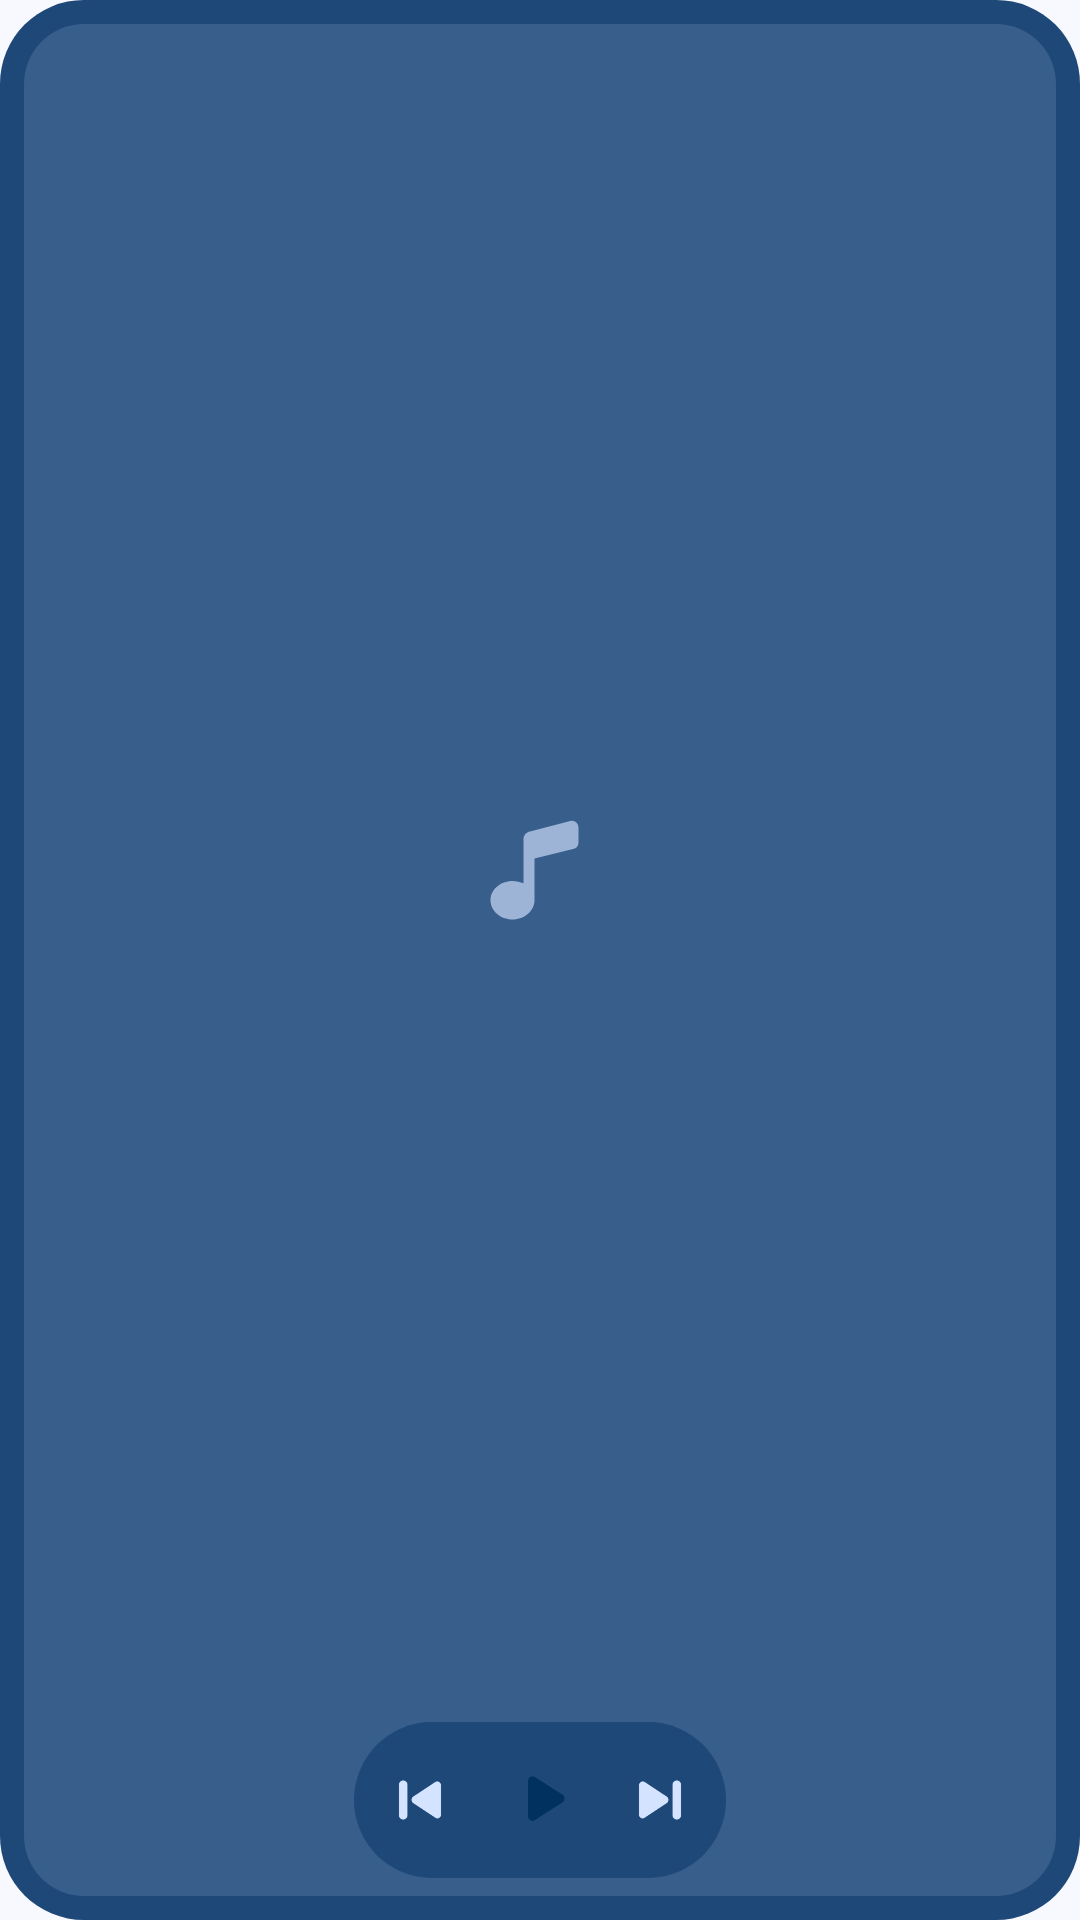

Android layout source for this screen:
<!-- AndroidManifest.xml: application theme Theme.MusicPlayer -->
<!-- res/layout/widget_square.xml -->
<?xml version="1.0" encoding="utf-8"?>
<FrameLayout xmlns:android="http://schemas.android.com/apk/res/android"
    xmlns:tools="http://schemas.android.com/tools"
    tools:ignore="UseAppTint"
    android:id="@android:id/background"
    android:layout_width="match_parent"
    android:layout_height="match_parent">

    <ImageView
        android:id="@+id/bg"
        android:layout_width="match_parent"
        android:layout_height="match_parent"
        android:importantForAccessibility="no"
        android:scaleType="fitXY"
        android:src="@drawable/widget_bg"
        android:tint="@color/widget_default_bg" />

    <FrameLayout
        android:id="@+id/cover_frame"
        android:layout_width="match_parent"
        android:layout_height="match_parent"
        android:layout_margin="8dp"
        android:contentDescription="@string/widget_cd_open">
        <ImageView android:id="@+id/cover_bg" android:layout_width="match_parent" android:layout_height="match_parent" android:importantForAccessibility="no" android:scaleType="fitXY" android:src="@drawable/widget_cover_bg" android:tint="@color/widget_default_cover" />
        <ImageView android:id="@+id/cover_note" android:layout_width="44dp" android:layout_height="44dp" android:layout_gravity="center" android:layout_marginBottom="30dp" android:importantForAccessibility="no" android:src="@drawable/widget_ic_note" android:tint="@color/widget_default_note" />
        <ImageView android:id="@+id/cover" android:layout_width="match_parent" android:layout_height="match_parent" android:importantForAccessibility="no" android:scaleType="fitXY" android:visibility="gone" />
    </FrameLayout>

    
    <FrameLayout
        android:layout_width="124dp"
        android:layout_height="52dp"
        android:layout_gravity="bottom|center_horizontal"
        android:layout_marginBottom="14dp">
        <ImageView android:id="@+id/pill" android:layout_width="match_parent" android:layout_height="match_parent" android:importantForAccessibility="no" android:scaleType="fitXY" android:src="@drawable/widget_pill" android:tint="@color/widget_default_bg" />
        <LinearLayout
            android:layout_width="match_parent"
            android:layout_height="match_parent"
            android:gravity="center"
            android:layoutDirection="ltr"
            android:orientation="horizontal"
            android:padding="4dp">
            <ImageView android:id="@+id/prev" android:layout_width="36dp" android:layout_height="36dp" android:contentDescription="@string/widget_cd_previous" android:padding="6dp" android:src="@drawable/widget_ic_prev" android:tint="@color/widget_default_text" />
            <FrameLayout android:id="@+id/play_frame" android:layout_width="44dp" android:layout_height="44dp" android:contentDescription="@string/widget_cd_play">
                <ImageView android:id="@+id/play_bg" android:layout_width="match_parent" android:layout_height="match_parent" android:importantForAccessibility="no" android:src="@drawable/widget_oval" android:tint="@color/widget_default_primary" />
                <ImageView android:id="@+id/play" android:layout_width="match_parent" android:layout_height="match_parent" android:importantForAccessibility="no" android:padding="10dp" android:src="@drawable/widget_ic_play" android:tint="@color/widget_default_on_primary" />
            </FrameLayout>
            <ImageView android:id="@+id/next" android:layout_width="36dp" android:layout_height="36dp" android:contentDescription="@string/widget_cd_next" android:padding="6dp" android:src="@drawable/widget_ic_next" android:tint="@color/widget_default_text" />
        </LinearLayout>
    </FrameLayout>
</FrameLayout>
<!-- resources referenced by this layout -->
<resources>
  <color name="widget_default_bg">#1E4878</color>
  <color name="widget_default_cover">#385E8B</color>
  <color name="widget_default_note">#9DB4D6</color>
  <color name="widget_default_on_primary">#00315F</color>
  <color name="widget_default_primary">#A6C8FF</color>
  <color name="widget_default_text">#D4E3FF</color>
  <!-- drawable widget_pill (drawable) -->
  <?xml version="1.0" encoding="utf-8"?>
  <shape xmlns:android="http://schemas.android.com/apk/res/android">
      <corners android:radius="28dp" />
      <solid android:color="@android:color/white" />
  </shape>
  <string name="widget_cd_next">Next</string>
  <string name="widget_cd_open">Open the player</string>
  <string name="widget_cd_play">Play</string>
  <string name="widget_cd_previous">Previous</string>
  <style name="Theme.MusicPlayer" parent="Base.Theme.MusicPlayer" />
  <dimen name="widget_radius">24dp</dimen>
  <dimen name="widget_cover_radius">12dp</dimen>
  <color name="window_background">@color/mp_background</color>
  <color name="mp_primary">#2F5F95</color>
  <color name="mp_on_primary">#FFFFFF</color>
  <color name="mp_background">#F7F9FF</color>
  <color name="mp_on_surface">#181C21</color>
  <color name="mp_on_surface_variant">#414851</color>
  <color name="mp_surface_container_low">#F1F3FA</color>
  <color name="mp_surface_container">#EAEEF5</color>
  <color name="mp_surface_container_high">#E4E8EF</color>
  <color name="mp_surface_container_highest">#DEE3EA</color>
  <color name="mp_outline">#717883</color>
  <color name="mp_outline_variant">#C1C7D2</color>
  <color name="mp_primary_container">#D4E3FF</color>
  <color name="mp_on_primary_container">#001C3A</color>
  <color name="mp_secondary_container">#D6E3F7</color>
  <color name="mp_on_secondary_container">#0F1D2C</color>
  <color name="mp_tertiary">#006A62</color>
  <color name="mp_error">#BA1A1A</color>
  <color name="mp_inverse_primary">#A6C8FF</color>
  <color name="mp_secondary">#535F70</color>
  <color name="mp_on_secondary">#FFFFFF</color>
  <color name="mp_on_tertiary">#FFFFFF</color>
  <color name="mp_tertiary_container">#9EF2E7</color>
  <color name="mp_on_tertiary_container">#00201D</color>
  <color name="mp_on_error">#FFFFFF</color>
  <color name="mp_error_container">#FFDAD6</color>
  <color name="mp_on_error_container">#410002</color>
  <color name="mp_surface_container_lowest">#FFFFFF</color>
  <color name="mp_inverse_surface">#2D3137</color>
  <color name="mp_inverse_on_surface">#EFF0F7</color>
  <color name="mp_state_layer">#1F2F5F95</color>
  <style name="ShapeAppearance.Mowj.ExtraSmall" parent=""><item name="cornerFamily">rounded</item><item name="cornerSize">6dp</item></style>
  <style name="ShapeAppearance.Mowj.Small" parent=""><item name="cornerFamily">rounded</item><item name="cornerSize">12dp</item></style>
  <style name="ShapeAppearance.Mowj.Medium" parent=""><item name="cornerFamily">rounded</item><item name="cornerSize">16dp</item></style>
  <style name="ShapeAppearance.Mowj.Large" parent=""><item name="cornerFamily">rounded</item><item name="cornerSize">24dp</item></style>
  <style name="ShapeAppearance.Mowj.ExtraLarge" parent=""><item name="cornerFamily">rounded</item><item name="cornerSize">32dp</item></style>
  <style name="Widget.Mowj.Snackbar" parent="Widget.Material3.Snackbar">
          <item name="backgroundTint">@color/mp_inverse_surface</item>
          <item name="shapeAppearance">@style/ShapeAppearance.Mowj.Medium</item>
      </style>
  <color name="mp_surface_floating">#FFFFFF</color>
  <color name="mp_on_surface_floating">#181C21</color>
  <dimen name="mp_text_body">15sp</dimen>
  <dimen name="mp_text_headline">26sp</dimen>
  <dimen name="mp_text_display">34sp</dimen>
  <dimen name="mp_text_title">17sp</dimen>
  <dimen name="mp_text_supporting">14sp</dimen>
  <dimen name="mp_text_label">13sp</dimen>
</resources>
